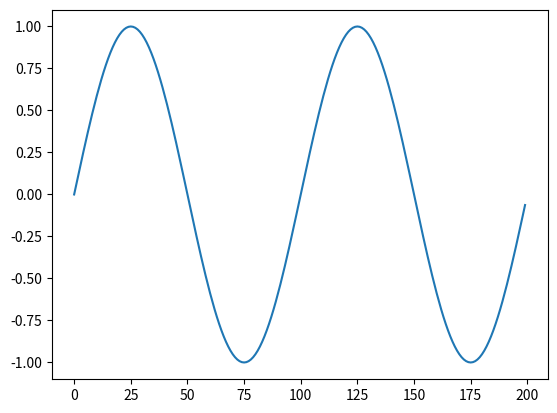

The matplotlib source for this figure: (Note: this script raises an exception after producing the figure.)
# -*- coding: utf-8 -*-
"""
Created on Wed Feb  9 18:14:04 2022

@author: Nikhlesh
"""


import numpy as np
import scipy.stats as stats
import scipy.linalg as la
import matplotlib.pyplot as plt
import math as math
from mpl_toolkits.mplot3d import Axes3D

# create the first wave
list1 = range(200)
x = [math.sin(2*math.pi*1/100*i) for i in list1] # sin
plt.plot(x)
    



# create the second wave
n = 0.5*randn(size(x))
y = [i*1.5 for i in x] + n
plt.plot(y)


# plot them both against each other 
figure = plt
plt.plot(x,y,'.')


### matlab code
#corr_xy = (x'*y)/(norm_x*norm_y) %cos_theta
#acosd(corr_xy)


##python equivalent
corr_xy = np.dot(x,y) / (np.linalg.norm(x) * np.linalg.norm(y))
print(corr_xy)




